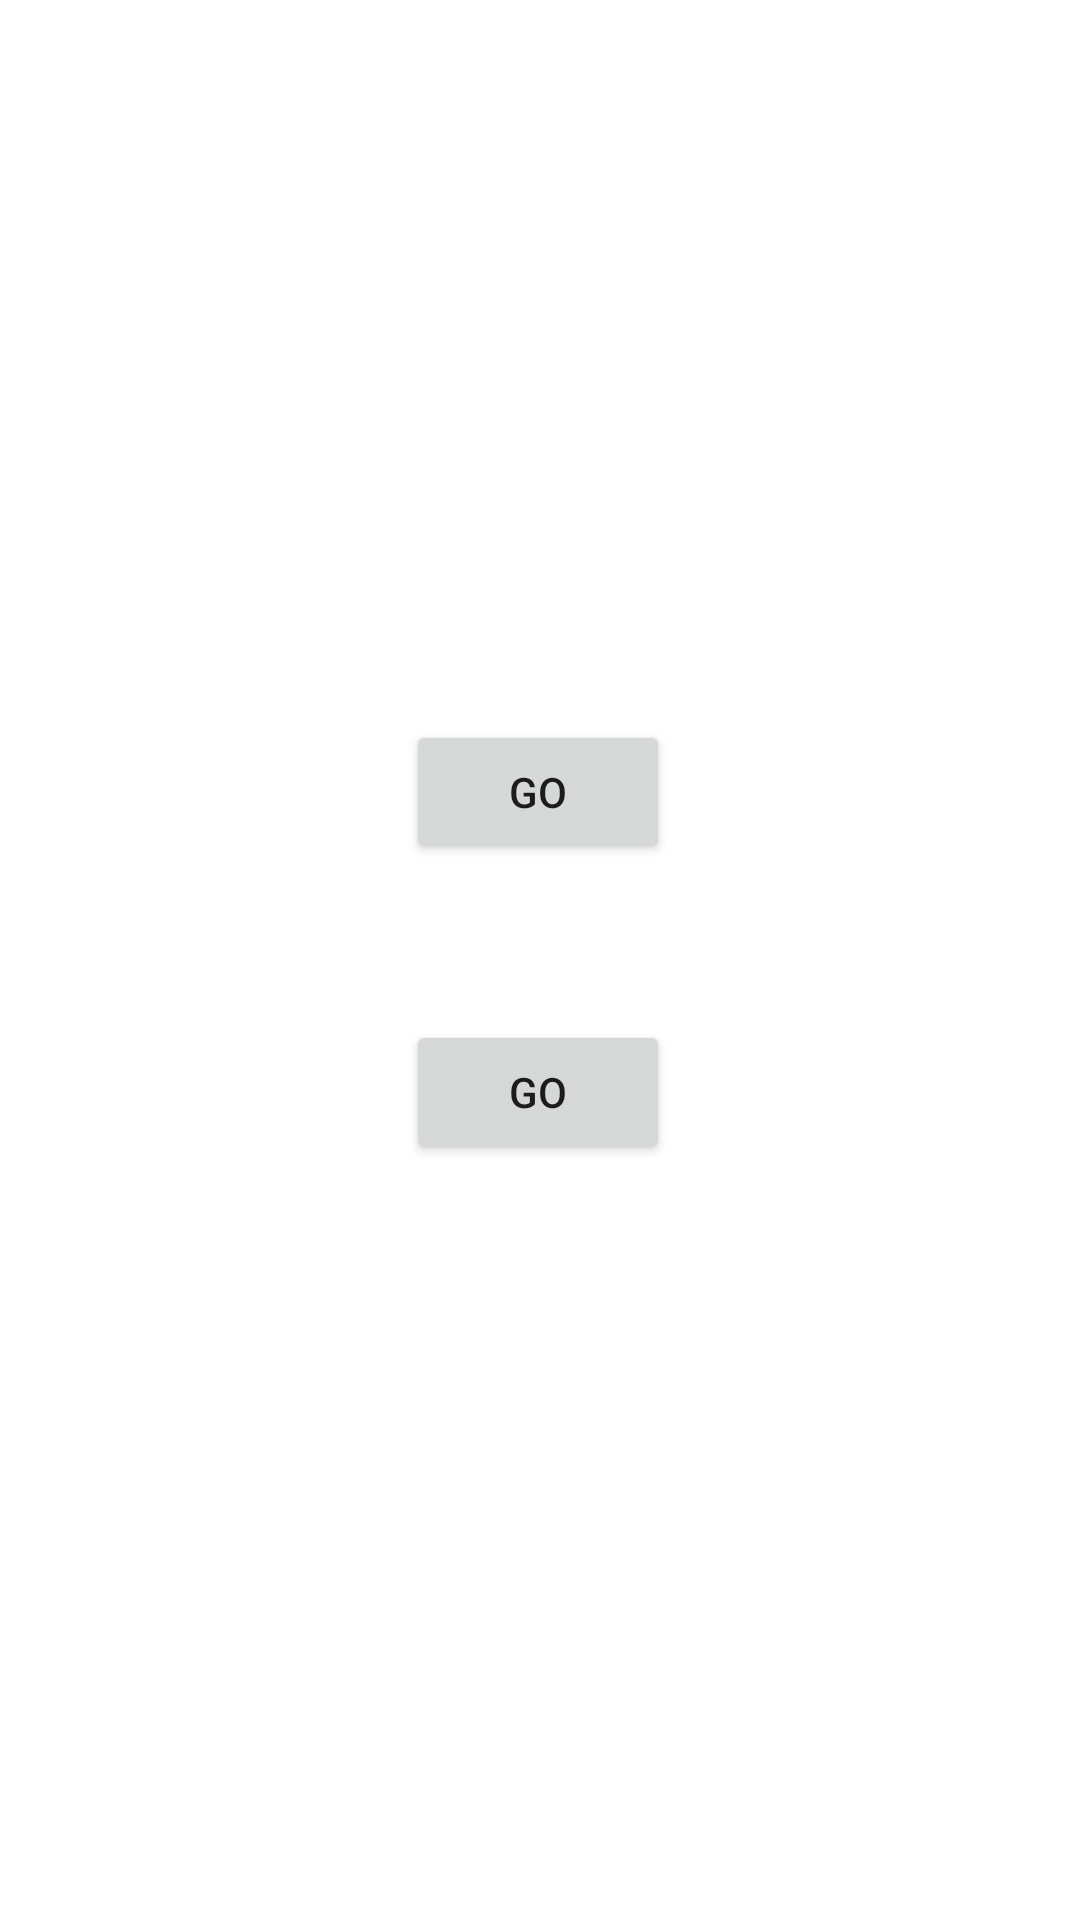

Here is an Android app screen rendered from its layout file. Give the layout XML and the strings, colors and styles it references.
<!-- AndroidManifest.xml: application theme Theme.BaseProb -->
<!-- res/layout/activity_quizzes.xml -->
<?xml version="1.0" encoding="utf-8"?>
<androidx.constraintlayout.widget.ConstraintLayout xmlns:android="http://schemas.android.com/apk/res/android"
    xmlns:app="http://schemas.android.com/apk/res-auto"
    xmlns:tools="http://schemas.android.com/tools"
    android:layout_width="match_parent"
    android:layout_height="match_parent"
    tools:context=".Quizzes">

    <androidx.constraintlayout.widget.ConstraintLayout
        android:id="@+id/lay"
        android:layout_width="match_parent"
        android:layout_height="match_parent"
        android:visibility="gone"
        tools:layout_editor_absoluteX="205dp"
        tools:layout_editor_absoluteY="16dp">

        <ImageView
            android:id="@+id/picQ"
            android:layout_width="412dp"
            android:layout_height="292dp"
            android:src="@drawable/fon"
            app:layout_constraintEnd_toEndOf="parent"
            app:layout_constraintStart_toStartOf="parent"
            app:layout_constraintTop_toTopOf="parent" />

        <CheckBox
            android:id="@+id/Ques3"
            android:layout_width="188dp"
            android:layout_height="69dp"
            android:layout_marginStart="16dp"
            android:layout_marginBottom="124dp"
            android:onClick="Cheker"
            android:text="CheckBox"
            app:layout_constraintBottom_toBottomOf="parent"
            app:layout_constraintStart_toStartOf="parent" />

        <CheckBox
            android:id="@+id/Ques2"
            android:layout_width="188dp"
            android:layout_height="69dp"
            android:layout_marginTop="12dp"
            android:layout_marginEnd="36dp"
            android:onClick="Cheker"
            android:text="CheckBox"
            app:layout_constraintBottom_toTopOf="@+id/Ques4"
            app:layout_constraintEnd_toEndOf="parent"
            app:layout_constraintHorizontal_bias="0.0"
            app:layout_constraintStart_toEndOf="@+id/Ques1"
            app:layout_constraintTop_toBottomOf="@+id/texQ"
            app:layout_constraintVertical_bias="1.0" />

        <TextView
            android:id="@+id/texQ"
            android:layout_width="0dp"
            android:layout_height="157dp"
            android:layout_marginBottom="184dp"
            android:text="TextView"
            android:textAlignment="center"
            android:textSize="24sp"
            app:layout_constraintBottom_toTopOf="@+id/button3"
            app:layout_constraintEnd_toEndOf="parent"
            app:layout_constraintHorizontal_bias="1.0"
            app:layout_constraintStart_toStartOf="parent" />

        <Button
            android:id="@+id/button3"
            android:layout_width="wrap_content"
            android:layout_height="wrap_content"
            android:layout_marginBottom="48dp"
            android:onClick="crate"
            android:text="next"
            app:layout_constraintBottom_toBottomOf="parent"
            app:layout_constraintEnd_toEndOf="parent"
            app:layout_constraintStart_toStartOf="parent" />

        <CheckBox
            android:id="@+id/Ques4"
            android:layout_width="190dp"
            android:layout_height="69dp"
            android:layout_marginStart="1dp"
            android:layout_marginEnd="16dp"
            android:layout_marginBottom="124dp"
            android:onClick="Cheker"
            android:text="CheckBox"
            app:layout_constraintBottom_toBottomOf="parent"
            app:layout_constraintEnd_toEndOf="parent"
            app:layout_constraintStart_toEndOf="@+id/Ques3" />

        <CheckBox
            android:id="@+id/Ques1"
            android:layout_width="188dp"
            android:layout_height="69dp"
            android:layout_marginStart="16dp"
            android:layout_marginTop="18dp"
            android:onClick="Cheker"
            android:text="CheckBox"
            android:textAlignment="textStart"
            app:layout_constraintBottom_toTopOf="@+id/Ques3"
            app:layout_constraintStart_toStartOf="parent"
            app:layout_constraintTop_toBottomOf="@+id/texQ"
            app:layout_constraintVertical_bias="0.0" />

    </androidx.constraintlayout.widget.ConstraintLayout>

    <ImageView
        android:id="@+id/imageView228"
        android:layout_width="match_parent"
        android:layout_height="match_parent"
        android:src="@drawable/background"
        android:visibility="gone" />

    <TextView
        android:id="@+id/result"
        android:layout_width="0dp"
        android:layout_height="294dp"
        android:text="TextView"
        android:textAlignment="center"
        android:textSize="28sp"
        android:visibility="gone"
        app:layout_constraintEnd_toEndOf="parent"
        app:layout_constraintStart_toStartOf="parent"
        app:layout_constraintTop_toTopOf="parent" />

    <Button
        android:id="@+id/load"
        android:layout_width="wrap_content"
        android:layout_height="wrap_content"
        android:onClick="Load"
        android:text="Button"
        android:visibility="gone"
        app:layout_constraintBottom_toBottomOf="@+id/lay"
        app:layout_constraintStart_toStartOf="parent" />

    <ImageView
        android:id="@+id/fonn"
        android:layout_width="match_parent"
        android:layout_height="match_parent"
        android:src="@drawable/background"
        app:layout_constraintBottom_toBottomOf="parent"
        app:layout_constraintEnd_toEndOf="parent"
        app:layout_constraintHorizontal_bias="0.0"
        app:layout_constraintStart_toStartOf="parent"
        app:layout_constraintTop_toTopOf="parent"
        app:layout_constraintVertical_bias="0.0" />

    <Button
        android:id="@+id/gobut1"
        android:layout_width="wrap_content"
        android:layout_height="wrap_content"
        android:layout_marginBottom="352dp"
        android:onClick="quizPage"
        android:text="GO"
        app:layout_constraintBottom_toBottomOf="@+id/fonn"
        app:layout_constraintEnd_toEndOf="parent"
        app:layout_constraintHorizontal_bias="0.498"
        app:layout_constraintStart_toStartOf="parent" />

    <Button
        android:id="@+id/gobut2"
        android:layout_width="wrap_content"
        android:layout_height="wrap_content"
        android:layout_marginBottom="252dp"
        android:onClick="quizPage"
        android:text="GO"
        app:layout_constraintBottom_toBottomOf="@+id/fonn"
        app:layout_constraintEnd_toEndOf="parent"
        app:layout_constraintHorizontal_bias="0.498"
        app:layout_constraintStart_toStartOf="parent" />

</androidx.constraintlayout.widget.ConstraintLayout>
<!-- resources referenced by this layout -->
<resources>
  <!-- drawable fon (drawable) -->
  <vector
      xmlns:android="http://schemas.android.com/apk/res/android"
      xmlns:aapt="http://schemas.android.com/aapt"
      android:width="360dp"
      android:height="640dp"
      android:viewportWidth="360"
      android:viewportHeight="640"
      >
  
      <group>
  
          <clip-path
              android:pathData="M0 0H360V640H0V0Z"
              />
  
          <path
              android:pathData="M0 0V640H360V0"
              android:fillColor="#D3D3D3"
              />
  
      </group>
  </vector>
  <style name="Theme.BaseProb" parent="Theme.MaterialComponents.DayNight.NoActionBar">
          
          <item name="colorPrimary">@color/purple_500</item>
          <item name="colorPrimaryVariant">@color/purple_700</item>
          <item name="colorOnPrimary">@color/white</item>
          
          <item name="colorSecondary">@color/teal_200</item>
          <item name="colorSecondaryVariant">@color/teal_700</item>
          <item name="colorOnSecondary">@color/black</item>
          
          <item name="android:statusBarColor">?attr/colorPrimaryVariant</item>
          
          <item name="android:windowAnimationStyle">@null</item>
      </style>
  <color name="purple_500">#FF6200EE</color>
  <color name="purple_700">#FF3700B3</color>
  <color name="white">#FFFFFFFF</color>
  <color name="teal_200">#FF03DAC5</color>
  <color name="teal_700">#FF018786</color>
  <color name="black">#FF000000</color>
</resources>
